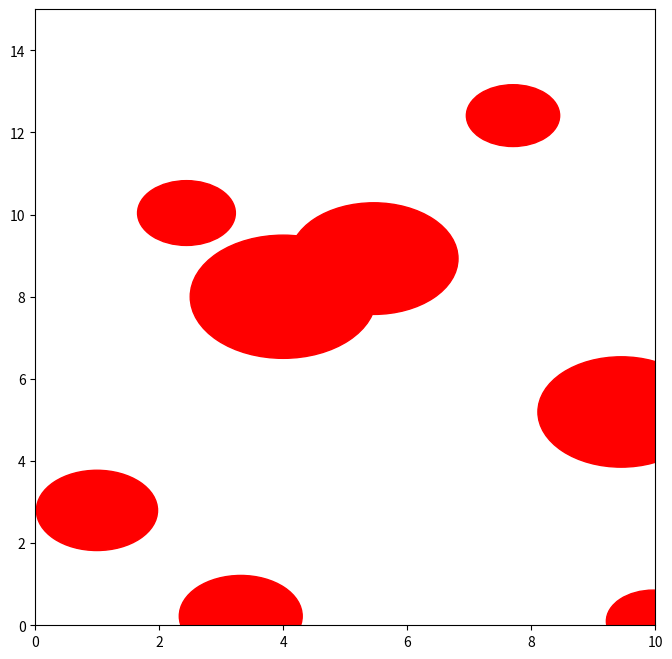
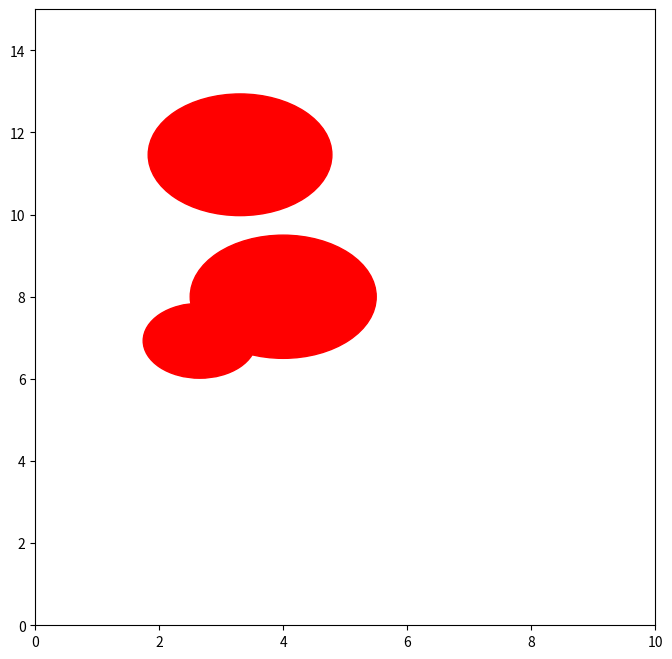

Generate these figures, in order, with matplotlib: (Note: this script raises an exception after producing the figures.)
import random
import numpy as np
import matplotlib.pyplot as plt

class Environment:
    def __init__(self, num_obs, width, height):
        self.width = width
        self.height = height
        self.obstacles = []

        # randomly generate obstacles
        for i in range(num_obs):
            x = np.random.uniform(0, self.width)
            y = np.random.uniform(0, self.height)
            radius = np.random.uniform(0.5, 2.0)
            self.obstacles.append((x, y, radius))

    def add_obstacle(self, position, radius):
        self.obstacles.append((position[0], position[1], radius))

    def remove_obstacle(self, position, radius):
        for obstacle in self.obstacles:
            if np.linalg.norm(np.array(obstacle[:2]) - np.array(position)) <= obstacle[2] + radius:
                self.obstacles.remove(obstacle)

    def get_obstacle_list(self):
        return self.obstacles

    def is_obstacle(self, point):
        for obstacle in self.obstacles:
            if np.linalg.norm(np.array(obstacle[:2]) - np.array(point)) <= obstacle[2]:
                return True
        return False

    def visualize_environment(self):
        fig, ax = plt.subplots(figsize=(8, 8))
        ax.set_xlim([0, self.width])
        ax.set_ylim([0, self.height])

        # Plot obstacles
        for obstacle in self.obstacles:
            circle = plt.Circle((obstacle[0], obstacle[1]), obstacle[2], color='r')
            ax.add_patch(circle)

        plt.show()

class RRTPlanner:
    def __init__(self, step_size=0.5, max_iterations=1000):
        self.step_size = step_size
        self.max_iterations = max_iterations

    def plan(self, env, start_position, goal_position):
        self.goal_position = goal_position
        nodes = [start_position]

        for _ in range(self.max_iterations):
            random_point = self._generate_random_point(env)
            nearest_node = self._find_nearest_node(nodes, random_point)
            new_node = self._expand_towards(nearest_node, random_point)
            
            if not env.is_obstacle(new_node):
                nodes.append(new_node)
                if self._is_goal_reached(new_node):
                    path = self._construct_path(nodes)
                    self.visualize_path(env, path)
                    return path

        print("Planning failed.")
        return None

    def _generate_random_point(self, env):
        if random.random() < 0.1:  # Small probability
            return np.array(self.goal_position)
        else:
            return np.array([random.uniform(0, env.width), random.uniform(0, env.height)])

    def _find_nearest_node(self, nodes, point):
        distances = [np.linalg.norm(np.array(node) - point) for node in nodes]
        nearest_index = np.argmin(distances)
        return nodes[nearest_index]

    def _expand_towards(self, start, goal):
        direction = goal - start
        distance = np.linalg.norm(direction)
        if distance <= self.step_size:
            return goal
        else:
            unit_direction = direction / distance
            new_point = start + self.step_size * unit_direction
            return new_point

    def _is_goal_reached(self, point):
        return np.linalg.norm(np.array(point) - np.array(self.goal_position)) <= self.step_size

    def _construct_path(self, nodes):
        path = [self.goal_position]
        current_node = self.goal_position
        while current_node != nodes[0]:
            distances = [np.linalg.norm(np.array(node) - current_node) for node in nodes]
            min_distance_index = np.argmin(distances)
            current_node = nodes[min_distance_index]
            path.append(current_node)
        path.reverse()
        return path

    def visualize_path(self, env, path):
        fig, ax = plt.subplots(figsize=(8, 8))
        ax.set_xlim([0, env.width])
        ax.set_ylim([0, env.height])

        # Plot obstacles
        for obstacle in env.get_obstacle_list():
            circle = plt.Circle((obstacle[0], obstacle[1]), obstacle[2], color='r')
            ax.add_patch(circle)

        plt.plot([point[0] for point in path], [point[1] for point in path], 'bo-')
        plt.show()

# Testing
# Environment 1
env1 = Environment(num_obs=7, width=10, height=15)
env1.add_obstacle((4, 8), 1.5)
env1.remove_obstacle((7, 5), 1.0)

print(env1.get_obstacle_list())

env1.visualize_environment()

# Environment 2
env2 = Environment(num_obs=4, width=10, height=15)
env2.add_obstacle((4, 8), 1.5)
env2.remove_obstacle((7, 5), 1.0)

print(env2.get_obstacle_list())

env2.visualize_environment()

rrt_planner = RRTPlanner(step_size=0.5, max_iterations=1000)
rrt_planner.plan(env1, (1, 1), (5, 14))
rrt_planner.plan(env2, (3, 7), (1, 14))
